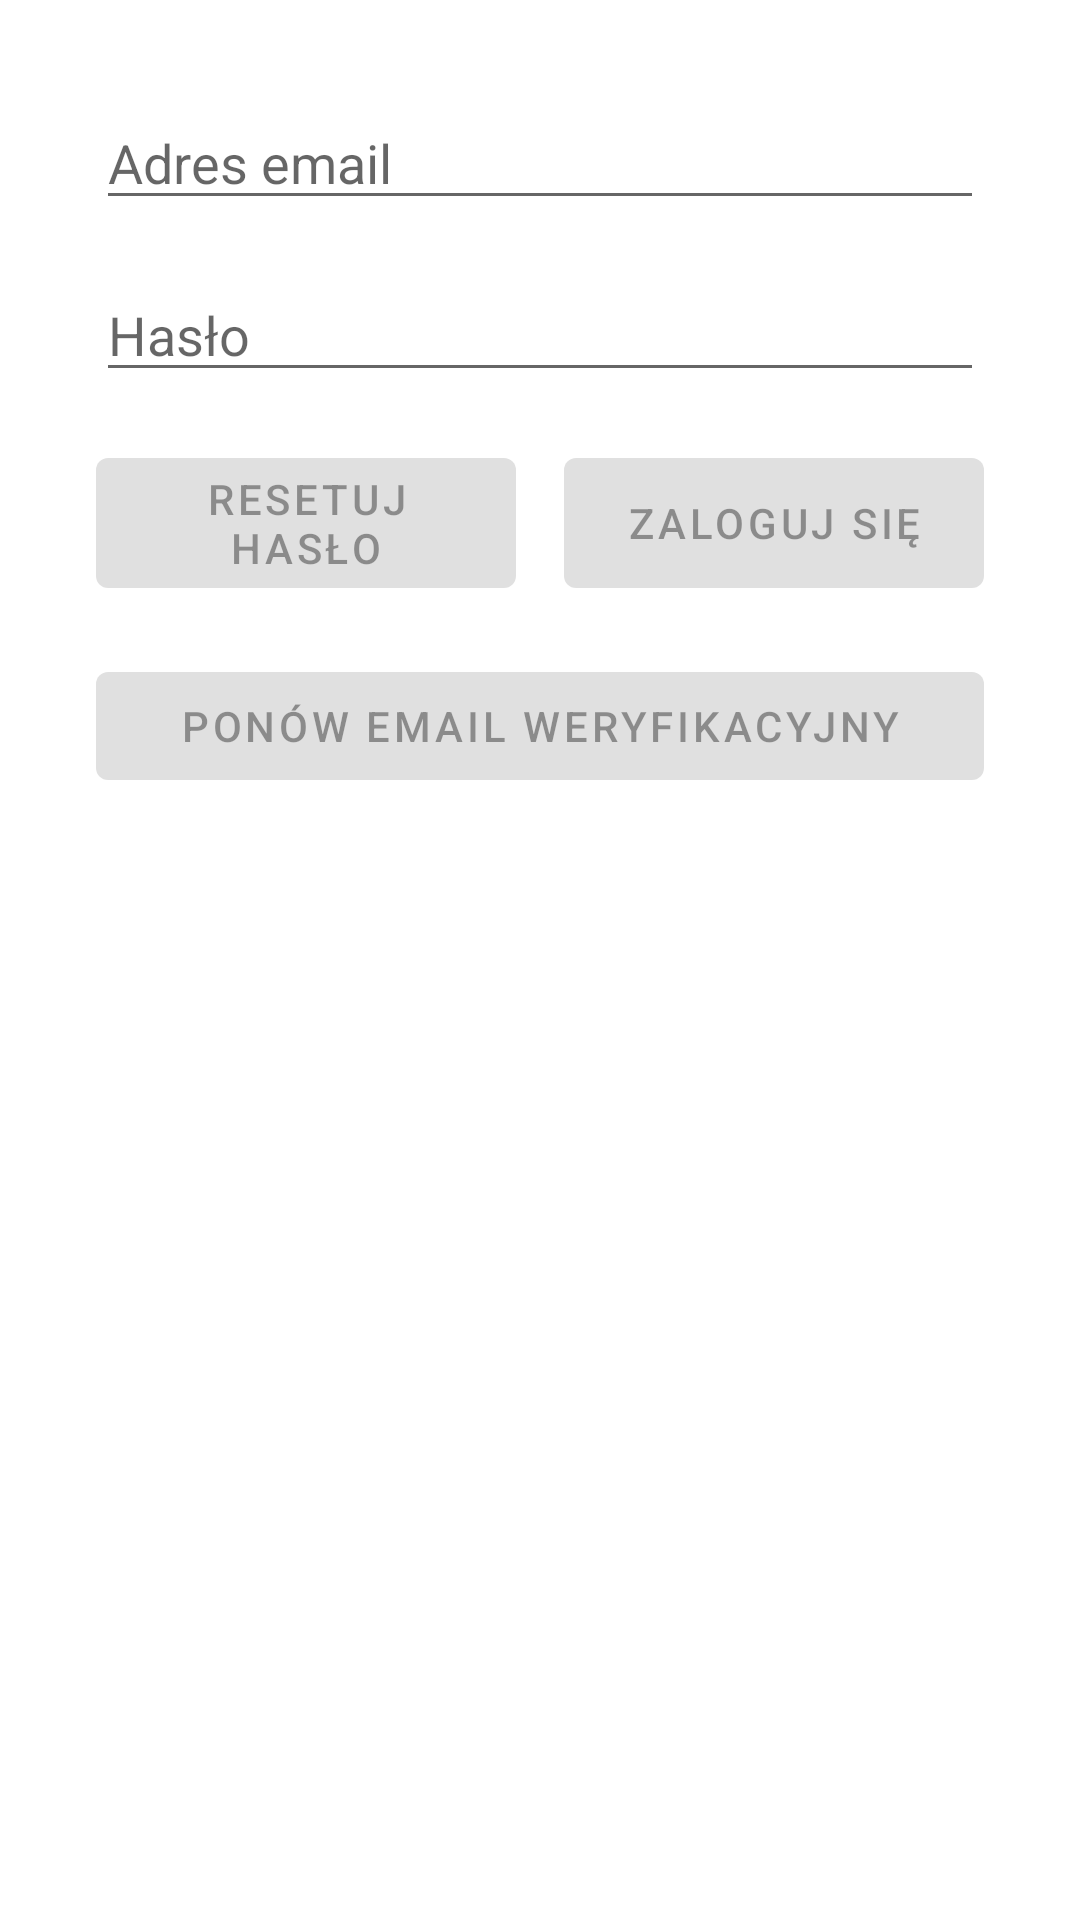

This screen was rendered from an Android layout file. Write that file and the resources it references.
<!-- AndroidManifest.xml: activity theme Theme.RssReader.NoActionBar -->
<!-- res/layout/fragment_login.xml -->
<?xml version="1.0" encoding="utf-8"?>

<androidx.constraintlayout.widget.ConstraintLayout xmlns:android="http://schemas.android.com/apk/res/android"
    xmlns:app="http://schemas.android.com/apk/res-auto"
    xmlns:tools="http://schemas.android.com/tools"
    android:layout_width="match_parent"
    android:layout_height="match_parent"
    tools:context=".ui.login.FragmentLogin">

    <EditText
        android:id="@+id/emailLogin"
        android:layout_width="0dp"
        android:layout_height="wrap_content"
        android:layout_marginStart="32dp"
        android:layout_marginTop="32dp"
        android:layout_marginEnd="32dp"
        android:autofillHints="@string/prompt_email"
        android:focusedByDefault="true"
        android:hint="@string/prompt_email"
        android:inputType="textEmailAddress"
        android:selectAllOnFocus="true"
        app:layout_constraintEnd_toEndOf="parent"
        app:layout_constraintStart_toStartOf="parent"
        app:layout_constraintTop_toTopOf="parent" />

    <EditText
        android:id="@+id/passwordLogin"
        android:layout_width="0dp"
        android:layout_height="wrap_content"
        android:layout_marginTop="16dp"
        android:autofillHints="@string/prompt_password"
        android:hint="@string/prompt_password"
        android:imeActionLabel="@string/action_sign_in_short"
        android:imeOptions="actionDone"
        android:inputType="textPassword"
        android:selectAllOnFocus="true"
        app:layout_constraintEnd_toEndOf="@+id/emailLogin"
        app:layout_constraintStart_toStartOf="@+id/emailLogin"
        app:layout_constraintTop_toBottomOf="@+id/emailLogin" />

    <Button
        android:id="@+id/resetPassword"
        android:layout_width="0dp"
        android:layout_height="wrap_content"
        android:layout_gravity="start"
        android:layout_marginTop="16dp"
        android:layout_marginEnd="8dp"
        android:enabled="false"
        android:text="@string/reset_password_button"
        app:layout_constraintEnd_toStartOf="@+id/guideline4"
        app:layout_constraintStart_toStartOf="@+id/passwordLogin"
        app:layout_constraintTop_toBottomOf="@+id/passwordLogin" />

    <androidx.constraintlayout.widget.Guideline
        android:id="@+id/guideline4"
        android:layout_width="wrap_content"
        android:layout_height="wrap_content"
        android:orientation="vertical"
        app:layout_constraintGuide_percent="0.5" />

    <Button
        android:id="@+id/login"
        android:layout_width="0dp"
        android:layout_height="0dp"
        android:layout_gravity="start"
        android:layout_marginStart="8dp"
        android:enabled="false"
        android:text="@string/action_sign_in_short"
        app:layout_constraintBottom_toBottomOf="@+id/resetPassword"
        app:layout_constraintEnd_toEndOf="@+id/passwordLogin"
        app:layout_constraintStart_toStartOf="@+id/guideline4"
        app:layout_constraintTop_toTopOf="@+id/resetPassword" />

    <Button
        android:id="@+id/resendEmailVerification"
        android:layout_width="0dp"
        android:layout_height="wrap_content"
        android:layout_gravity="start"
        android:layout_marginTop="16dp"
        android:enabled="false"
        android:text="@string/resend_verification_email_button"
        android:visibility="visible"
        app:layout_constraintEnd_toEndOf="@+id/login"
        app:layout_constraintStart_toStartOf="@+id/resetPassword"
        app:layout_constraintTop_toBottomOf="@+id/login" />

</androidx.constraintlayout.widget.ConstraintLayout>
<!-- resources referenced by this layout -->
<resources>
  <string name="action_sign_in_short">Zaloguj się</string>
  <string name="prompt_email">Adres email</string>
  <string name="prompt_password">Hasło</string>
  <string name="resend_verification_email_button">Ponów email weryfikacyjny</string>
  <string name="reset_password_button">Resetuj hasło</string>
  <style name="Theme.RssReader.NoActionBar">
          <item name="windowActionBar">false</item>
          <item name="windowNoTitle">true</item>
      </style>
</resources>
